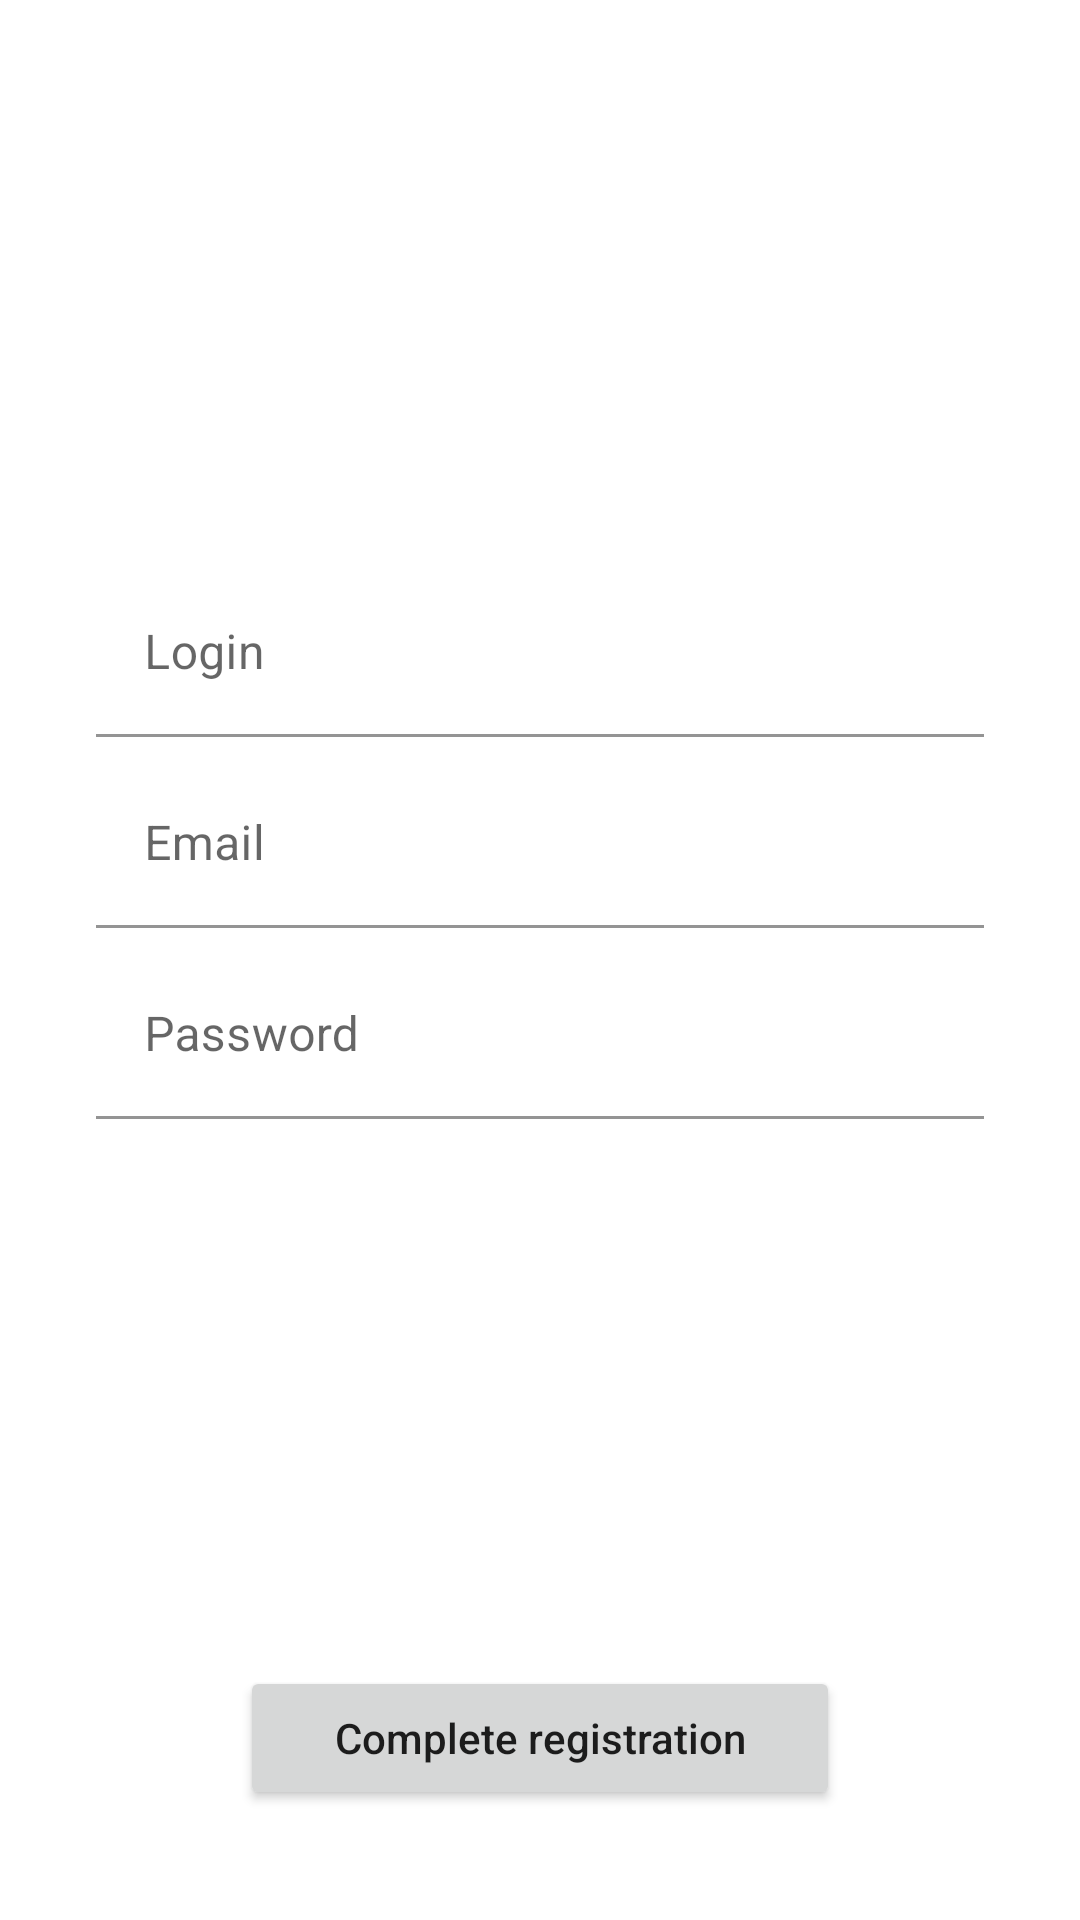

Layout XML and referenced resources for this Android screen:
<!-- AndroidManifest.xml: application theme Theme.CoinbaseMobile -->
<!-- res/layout/fragment_sign_up_step_3.xml -->
<?xml version="1.0" encoding="utf-8"?>
<LinearLayout xmlns:android="http://schemas.android.com/apk/res/android"
    xmlns:app="http://schemas.android.com/apk/res-auto"
    android:layout_width="match_parent"
    android:layout_height="match_parent"
    android:orientation="vertical">

    <View
        android:layout_width="match_parent"
        android:layout_height="0dp"
        android:layout_weight="1" />

    <com.google.android.material.textfield.TextInputLayout
        android:id="@+id/loginTextField"
        android:layout_width="match_parent"
        android:layout_height="wrap_content"
        android:layout_marginStart="32dp"
        android:layout_marginTop="8dp"
        android:layout_marginEnd="32dp"
        android:hint="@string/label_login"
        app:boxBackgroundColor="@color/white"
        app:shapeAppearance="@style/ShapeAppearanceOverlay.TextField">

        <com.google.android.material.textfield.TextInputEditText
            android:layout_width="match_parent"
            android:layout_height="wrap_content"
            android:inputType="textCapSentences"
            android:textColor="@color/black" />

    </com.google.android.material.textfield.TextInputLayout>


    <com.google.android.material.textfield.TextInputLayout
        android:id="@+id/emailTextField"
        android:layout_width="match_parent"
        android:layout_height="wrap_content"
        android:layout_marginStart="32dp"
        android:layout_marginTop="8dp"
        android:layout_marginEnd="32dp"
        android:hint="@string/label_email"
        app:boxBackgroundColor="@color/white">

        <com.google.android.material.textfield.TextInputEditText
            android:layout_width="match_parent"
            android:layout_height="wrap_content"
            android:inputType="textEmailAddress"
            android:textColor="@color/black" />

    </com.google.android.material.textfield.TextInputLayout>

    <com.google.android.material.textfield.TextInputLayout
        android:id="@+id/passwordTextField"
        android:layout_width="match_parent"
        android:layout_height="wrap_content"
        android:layout_marginStart="32dp"
        android:layout_marginTop="8dp"
        android:layout_marginEnd="32dp"
        android:hint="@string/label_password"
        app:boxBackgroundColor="@color/white">

        <com.google.android.material.textfield.TextInputEditText
            android:layout_width="match_parent"
            android:layout_height="wrap_content"
            android:inputType="textPassword"
            android:textColor="@color/black" />

    </com.google.android.material.textfield.TextInputLayout>

    <View
        android:layout_width="match_parent"
        android:layout_height="0dp"
        android:layout_weight="1" />

    <Button
        android:id="@+id/sigUpStep3NextBtn"
        android:layout_width="200dp"
        android:layout_height="wrap_content"
        android:layout_gravity="center_horizontal"
        android:text="@string/btn_text_complete_registration"
        android:textAllCaps="false" />

    <View
        android:layout_width="match_parent"
        android:layout_height="0dp"
        android:layout_weight="0.2" />

</LinearLayout>
<!-- resources referenced by this layout -->
<resources>
  <color name="black">#FF000000</color>
  <color name="white">#FFFFFFFF</color>
  <string name="btn_text_complete_registration">Complete registration</string>
  <string name="label_email">Email</string>
  <string name="label_login">Login</string>
  <string name="label_password">Password</string>
  <style name="ShapeAppearanceOverlay.TextField" parent="ShapeAppearance.MaterialComponents.SmallComponent">
          <item name="cornerFamily">rounded</item>
          <item name="cornerSize">8dp</item>
      </style>
  <style name="Theme.CoinbaseMobile" parent="Theme.MaterialComponents.DayNight.NoActionBar">
  
          
          <item name="colorPrimary">@color/main_green</item>
          <item name="colorPrimaryVariant">#7A009688</item>
          <item name="colorOnPrimary">@color/white</item>
  
  
          
          <item name="colorSecondary">#FFC107</item>
          <item name="colorSecondaryVariant">#FF9800</item>
          <item name="colorOnSecondary">@color/black</item>
          
          <item name="android:statusBarColor" tools:targetApi="l">?attr/colorPrimaryVariant</item>
          
      </style>
  <color name="main_green">#009688</color>
</resources>
